Image classification data set "old_dataset" (Adam-Yun/16-badminton-analysis on GitHub). Class labels (2): non rally, rally.

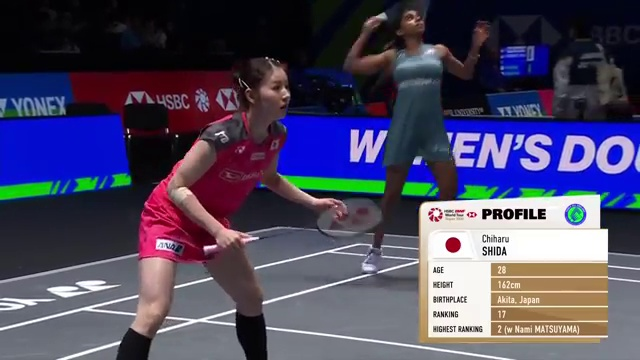
Label: non rally

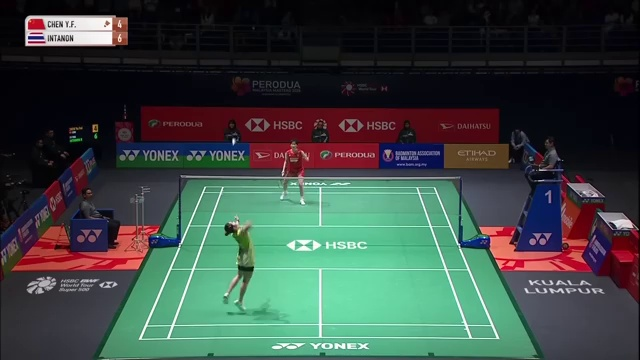
Label: rally

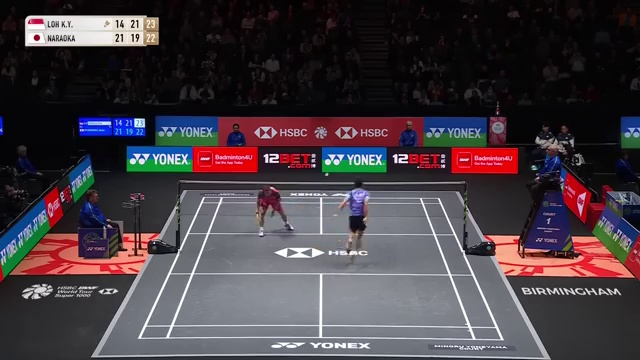
Label: non rally

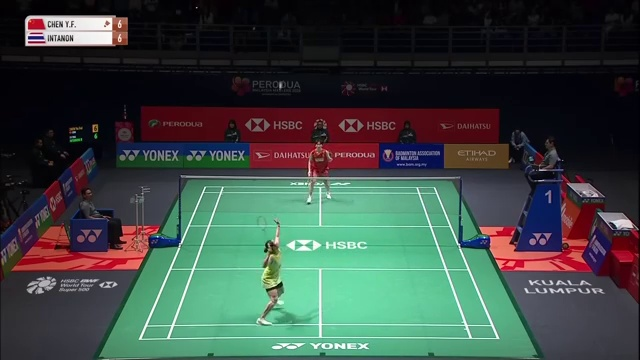
Label: rally
